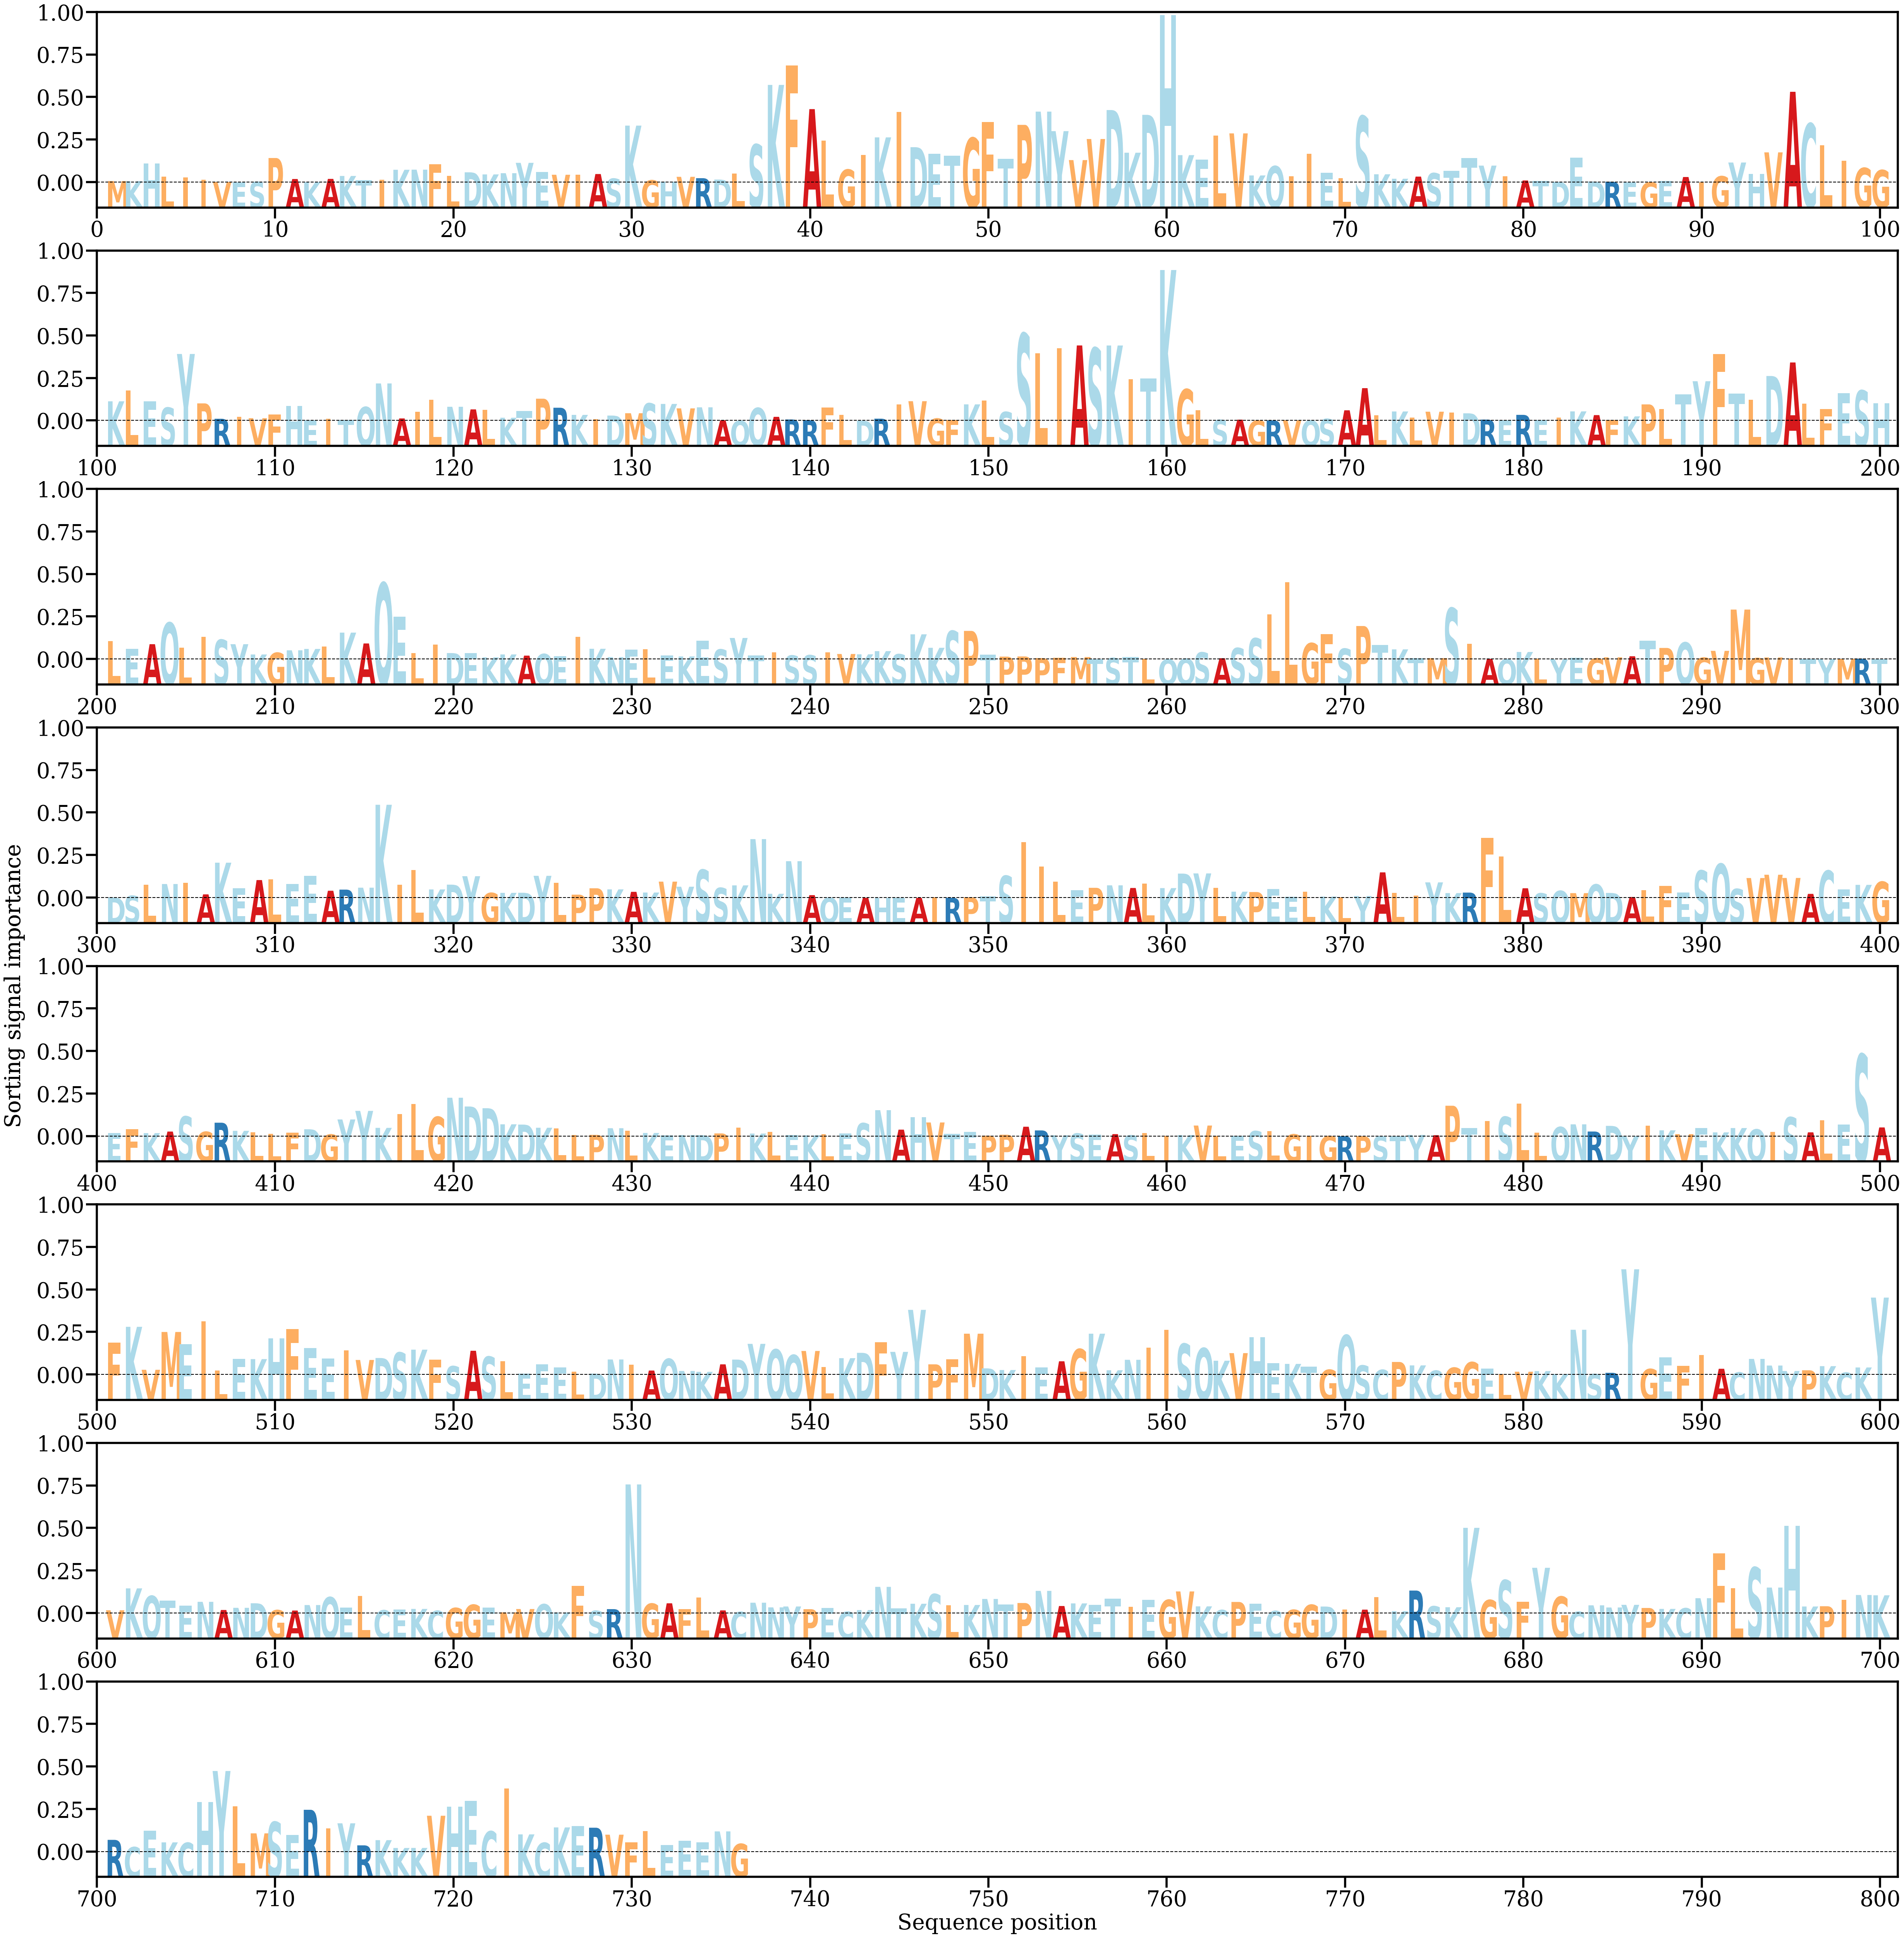

Data behind this chart, as committed beside it:
AA, Alpha
M, [0.0001179]
K, [0.00011301]
H, [0.00164743]
L, [0.00049141]
I, [0.00042506]
I, [0.00024464]
V, [3.7791517e-05]
E, [6.9137363e-06]
S, [4.811929e-05]
P, [0.00210216]
A, [0.00029517]
K, [2.1732447e-05]
A, [0.00030526]
K, [0.00055708]
T, [0.00020806]
I, [0.00023966]
K, [0.00108938]
N, [0.00109991]
F, [0.00155902]
L, [0.00058134]
D, [0.00087176]
K, [0.00068942]
N, [0.00079513]
Y, [0.00168644]
E, [0.00090704]
V, [0.00066058]
I, [0.00066002]
A, [0.00072309]
S, [0.00032863]
K, [0.00488892]
G, [0.00018398]
H, [6.5484855e-05]
V, [0.00048288]
R, [0.00036605]
D, [0.0002477]
L, [0.00075453]
S, [0.00326595]
K, [0.00839148]
F, [0.01005077]
A, [0.00630997]
L, [0.00359934]
G, [0.00110653]
I, [0.00237979]
K, [0.00387752]
I, [0.00607216]
D, [0.00303313]
E, [0.00246149]
T, [0.00231427]
G, [0.00382611]
F, [0.00518374]
T, [0.00201973]
P, [0.00495365]
N, [0.00609473]
Y, [0.00441507]
V, [0.00192287]
V, [0.00373654]
D, [0.0062296]
K, [0.00255713]
D, [0.00581707]
H, [0.01440165]
... 676 more rows
